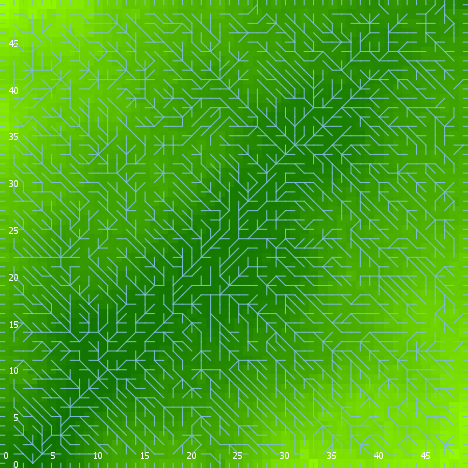

Data behind this chart, as committed beside it:
export-world data (NetLogo 6.0.4)
land_05_withInitialEcologicalCommunity.n…
06/24/2020 22:37:04:258 +0100
RANDOM STATE
0 0 -1727483681 48 2.123201965354071 fal…
GLOBALS
min-pxcor, max-pxcor, min-pycor, max-pycor, perspective, subject, nextIndex, directed-links, ticks, display-mode, ecol_brushfrequencyinflection, ecol_brushfrequencyrate, ecol_grassfrequencyinflection, ecol_grassfrequencyrate, ecol_woodfrequencyinflection, ecol_woodfrequencyrate, elevationdistribution, elev_algorithm-style, elev_featureanglerange, elev_inversioniterations, elev_noise, elev_numdepressions, elev_numprotuberances, elev_numranges
0, 49, 0, 49, 0, nobody, 2600, "UNDIRECTED", -1, "elevation (m)", 16.2, 0.06533, 4.701, 0.08291, 46, 0.0265, [-7.242263092553388 -1.1589549164778283 …, "C#", 13.11, 1.678, 4.28, 2, 1, 36
TURTLES
who, color, heading, xcor, ycor, shape, label, label-color, breed, hidden?, size, pen-size, pen-mode, numpoints
0, 95, 157, 47, 19, "default", "", 9.9, {breed flowholders}, true, 1, 1, "up", 
1, 55, 24, 15, 31, "default", "", 9.9, {breed flowholders}, true, 1, 1, "up", 
2, 135, 121, 23, 14, "default", "", 9.9, {breed flowholders}, true, 1, 1, "up", 
3, 115, 318, 12, 15, "default", "", 9.9, {breed flowholders}, true, 1, 1, "up", 
4, 125, 145, 43, 9, "default", "", 9.9, {breed flowholders}, true, 1, 1, "up", 
5, 5, 252, 3, 18, "default", "", 9.9, {breed flowholders}, true, 1, 1, "up", 
6, 135, 46, 30, 1, "default", "", 9.9, {breed flowholders}, true, 1, 1, "up", 
7, 97, 270, 0, 9, "line half", "", 9.9, {breed flowholders}, false, 1, 1, "up", 
8, 95, 220, 10, 16, "default", "", 9.9, {breed flowholders}, true, 1, 1, "up", 
9, 75, 84, 6, 2, "default", "", 9.9, {breed flowholders}, true, 1, 1, "up", 
10, 5, 347, 36, 15, "default", "", 9.9, {breed flowholders}, true, 1, 1, "up", 
11, 95, 264, 22, 38, "default", "", 9.9, {breed flowholders}, true, 1, 1, "up", 
12, 65, 121, 35, 17, "default", "", 9.9, {breed flowholders}, true, 1, 1, "up", 
13, 75, 319, 22, 48, "default", "", 9.9, {breed flowholders}, true, 1, 1, "up", 
14, 25, 315, 10, 30, "default", "", 9.9, {breed flowholders}, true, 1, 1, "up", 
15, 35, 0, 39, 34, "default", "", 9.9, {breed flowholders}, true, 1, 1, "up", 
16, 125, 72, 44, 5, "default", "", 9.9, {breed flowholders}, true, 1, 1, "up", 
17, 25, 119, 29, 2, "default", "", 9.9, {breed flowholders}, true, 1, 1, "up", 
18, 75, 302, 38, 4, "default", "", 9.9, {breed flowholders}, true, 1, 1, "up", 
19, 65, 342, 27, 7, "default", "", 9.9, {breed flowholders}, true, 1, 1, "up", 
20, 45, 179, 28, 9, "default", "", 9.9, {breed flowholders}, true, 1, 1, "up", 
21, 85, 194, 16, 45, "default", "", 9.9, {breed flowholders}, true, 1, 1, "up", 
22, 35, 348, 23, 40, "default", "", 9.9, {breed flowholders}, true, 1, 1, "up", 
23, 35, 81, 41, 21, "default", "", 9.9, {breed flowholders}, true, 1, 1, "up", 
24, 25, 162, 40, 46, "default", "", 9.9, {breed flowholders}, true, 1, 1, "up", 
25, 65, 277, 48, 34, "default", "", 9.9, {breed flowholders}, true, 1, 1, "up", 
26, 45, 197, 10, 47, "default", "", 9.9, {breed flowholders}, true, 1, 1, "up", 
27, 5, 263, 23, 38, "default", "", 9.9, {breed flowholders}, true, 1, 1, "up", 
28, 115, 165, 12, 45, "default", "", 9.9, {breed flowholders}, true, 1, 1, "up", 
29, 85, 175, 3, 1, "default", "", 9.9, {breed flowholders}, true, 1, 1, "up", 
30, 5, 67, 37, 1, "default", "", 9.9, {breed flowholders}, true, 1, 1, "up", 
31, 5, 238, 31, 46, "default", "", 9.9, {breed flowholders}, true, 1, 1, "up", 
32, 125, 12, 21, 6, "default", "", 9.9, {breed flowholders}, true, 1, 1, "up", 
33, 5, 172, 9, 34, "default", "", 9.9, {breed flowholders}, true, 1, 1, "up", 
34, 105, 2, 12, 41, "default", "", 9.9, {breed flowholders}, true, 1, 1, "up", 
35, 95, 345, 6, 48, "default", "", 9.9, {breed flowholders}, true, 1, 1, "up", 
36, 115, 213, 39, 41, "default", "", 9.9, {breed flowholders}, true, 1, 1, "up", 
37, 55, 122, 44, 17, "default", "", 9.9, {breed flowholders}, true, 1, 1, "up", 
38, 135, 141, 18, 46, "default", "", 9.9, {breed flowholders}, true, 1, 1, "up", 
39, 97, 270, 0, 46, "line half", "", 9.9, {breed flowholders}, false, 1, 1, "up", 
40, 135, 325, 9, 13, "default", "", 9.9, {breed flowholders}, true, 1, 1, "up", 
41, 45, 261, 38, 26, "default", "", 9.9, {breed flowholders}, true, 1, 1, "up", 
42, 65, 358, 43, 12, "default", "", 9.9, {breed flowholders}, true, 1, 1, "up", 
43, 15, 310, 45, 19, "default", "", 9.9, {breed flowholders}, true, 1, 1, "up", 
44, 105, 165, 4, 28, "default", "", 9.9, {breed flowholders}, true, 1, 1, "up", 
45, 35, 241, 38, 43, "default", "", 9.9, {breed flowholders}, true, 1, 1, "up", 
46, 85, 30, 26, 44, "default", "", 9.9, {breed flowholders}, true, 1, 1, "up", 
47, 95, 110, 20, 25, "default", "", 9.9, {breed flowholders}, true, 1, 1, "up", 
48, 45, 75, 34, 26, "default", "", 9.9, {breed flowholders}, true, 1, 1, "up", 
49, 45, 2, 20, 31, "default", "", 9.9, {breed flowholders}, true, 1, 1, "up", 
50, 45, 71, 19, 32, "default", "", 9.9, {breed flowholders}, true, 1, 1, "up", 
... 12,321 more rows
